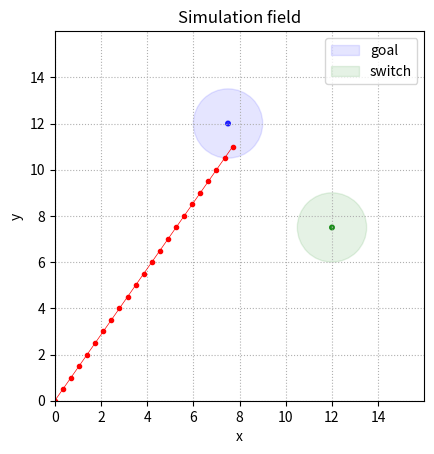

Generate this figure with matplotlib:
import numpy as np
import matplotlib.pyplot as plt


class Grid:
    def __init__(self):
        # unmutable, do not change over time
        self.dimension = 16
        self.switch = (12, 7.5)
        self.goal = (7.5, 12)
        self.max_steps_per_trial = 200
        self.radius = 1.5
        self.state_size = 7
        self.action_size = 2

        self.reset()
        # for non blocking figure display
        # plt.ion()
        # plt.show()

    def reset(self):
        # mutable, changes over time
        self.current_location = (0, 0)
        self.done = False
        self.hit_wall = False
        self.t = 0
        self.has_reached_switch = False
        self.move_trace = [self.current_location]
        return self.get_state()

    def render(self):
        fig = self.create_fig()
        plt.show()

        # plt.draw()
        # plt.pause(0.001)
        #plt.close(fig)

    def create_fig(self):
        # get the list of x and y coordinates in the trace
        move_trace = np.array(self.move_trace)
        x = move_trace[:, 0]
        y = move_trace[:, 1]

        fig, ax = plt.subplots()
        plt.title('Simulation field')
        ax.set_aspect('equal')
        ax.set_xlabel('x')
        ax.set_ylabel('y')
        ax.set_ylim((0, self.dimension))
        ax.set_xlim((0, self.dimension))
        ax.grid(linestyle='dotted')
        ax.set_xticks(np.arange(0, self.dimension, 2))
        ax.set_yticks(np.arange(0, self.dimension, 2))
        ax.plot(x, y, color='red', linewidth=0.5, marker='o', markersize=3)

        # draw a circle at the goal area
        g_center = plt.Circle(self.goal, 0.1, color='blue', alpha=0.8)
        g_area = plt.Circle(self.goal, self.radius, color='blue', alpha=0.1)
        ax.add_artist(g_area)
        ax.add_artist(g_center)

        # draw a circle at the switch area
        s_center = plt.Circle(self.switch, 0.1, color='green', alpha=0.8)
        s_area = plt.Circle(self.switch, self.radius, color='green', alpha=0.1)
        ax.add_artist(s_area)
        ax.add_artist(s_center)

        ax.legend([g_area, s_area], ['goal', 'switch'], loc='upper right')

        return fig

    def get_dist_sin_and_cos(self, target):
        h, x, y = self.get_distance(target)
        sin = y / h
        cos = x / h
        return h, sin, cos

    def save_figure(self, filename):
        fig = self.create_fig()
        plt.savefig(filename, bbox_inches='tight')
        plt.close(fig)

    def get_state(self):
        # information from goal
        dg, sin_g, cos_g = self.get_dist_sin_and_cos(self.goal)

        # information from switch
        ds, sin_s, cos_s = self.get_dist_sin_and_cos(self.switch)

        if self.switch_reached():
            signal = 10
        else:
            signal = 0

        return np.array([
            dg,
            sin_g,
            cos_g,
            ds,
            sin_s,
            cos_s,
            signal
        ])

    def get_distance(self, target):
        x = (target[0] - self.current_location[0])
        y = (target[1] - self.current_location[1])
        h = np.linalg.norm((x, y))
        return h, x, y

    def goal_reached(self):
        h, _, _ = self.get_distance(self.goal)
        return h <= self.radius

    def switch_reached(self):
        h, _, _ = self.get_distance(self.switch)
        return h <= self.radius

    def max_steps_per_trial_reached(self):
        return self.t == self.max_steps_per_trial

    def move(self, x, y):
        # ensure x and y are within -1 and 1
        x = np.clip(x, -1, 1)
        y = np.clip(y, -1, 1)

        # update current location
        x = x + self.current_location[0]
        y = y + self.current_location[1]

        self.hit_wall = False

        # if contact left and right wall, set reward to -0.1
        if x <= 0 or x >= self.dimension:
            self.hit_wall = True
            if x <= 0:
                x = 0
            else:
                x = self.dimension

        # contact top and bottom wall
        if y <= 0 or y >= self.dimension:
            self.hit_wall = True
            if y <= 0:
                y = 0
            else:
                y = self.dimension

        if self.switch_reached():
            self.has_reached_switch = True

        self.current_location = (x, y)
        self.move_trace.append(self.current_location)

    def step(self, action):
        action = np.reshape(action, -1)
        x = action[0]
        y = action[1]
        # check if maximum steps have been reached
        if self.done:
            raise Exception("Over ", self.max_steps_per_trial, " steps has been reached, reset the environment")
            return

        # move the agent in the env according to the x and y direction with value min -1, max 1
        self.move(x, y)
        state = self.get_state()

        reward = -0.01

        # the agent hits the wall after move
        if self.hit_wall:
            reward = - 0.1

        # reached the goal
        if self.goal_reached():
            if self.has_reached_switch:
                reward = 0.8
            else :
                reward = -0.5

        # check if reached maximum steps
        if self.max_steps_per_trial_reached() or self.goal_reached():
            self.done = True

        self.t += 1

        return state, reward, self.done


if __name__ == "__main__":
    def test_grid():
        grid = Grid()
        state = grid.reset()
        print("reset state:", state, "\n")
        straight_to_goal = True
        total_rewards = 0

        for i in range(50):
            if straight_to_goal:
                # if i < 25:
                #     x = np.random.uniform(-0.55, 1)
                #     y = np.random.uniform(-0.55, 1)
                # else:
                #     x = -0.2
                #     y = 0.2

                if i < 25:
                    x = 0.35
                    y = 0.5
                else:
                    x = -0.2
                    y = 0.2
            else:
                if i < 25:
                    x = 0.25
                    y = 0.45
                else:
                    x = -0.2
                    y = 0.2
                # if i < 25:
                #     x = 0.45
                #     y = 0.3
                # else:
                #     x = -0.2
                #     y = 0.2

            print("step:", i, ",action x:", x,", y:", y)

            state, reward, done = grid.step([x, y])
            total_rewards += reward
            print("current location:", np.round(grid.current_location, 3), "new_state=", np.round(state, 3), ", reward=", reward, ", done=", done, "\n")

            if done:
                break;

        grid.render()
        print("total rewards:", total_rewards)
        plt.show()

    test_grid()
